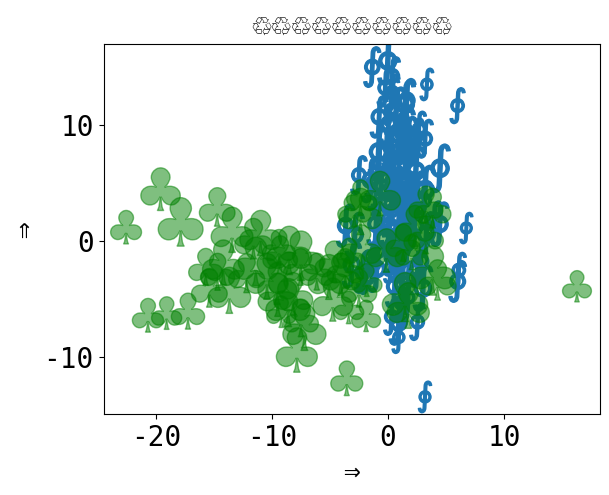

This chart was generated by the following Python code:
# 🎉 👍
# [redacted]
# License: BSD 3 clause

import matplotlib.pyplot as plt
import numpy as np

plt.rcParams["font.size"] = 20
plt.rcParams["font.monospace"] = ["DejaVu Sans Mono"]
plt.rcParams["font.family"] = "monospace"

plt.figure()
x = np.random.randn(100) * 2 + 1
y = np.random.randn(100) * 6 + 3
s = np.random.rand(*x.shape) * 800 + 500
plt.scatter(x, y, s, marker=r"$\oint$")
x = np.random.randn(60) * 7 - 4
y = np.random.randn(60) * 3 - 2
s = s[: x.size]
plt.scatter(x, y, s, alpha=0.5, c="g", marker=r"$\clubsuit$")
plt.xlabel("⇒")
plt.ylabel("⇒")
plt.title("♲" * 10)
print("Std out capture 😎")
# To avoid matplotlib text output
plt.show()

print(plt.rcParams)